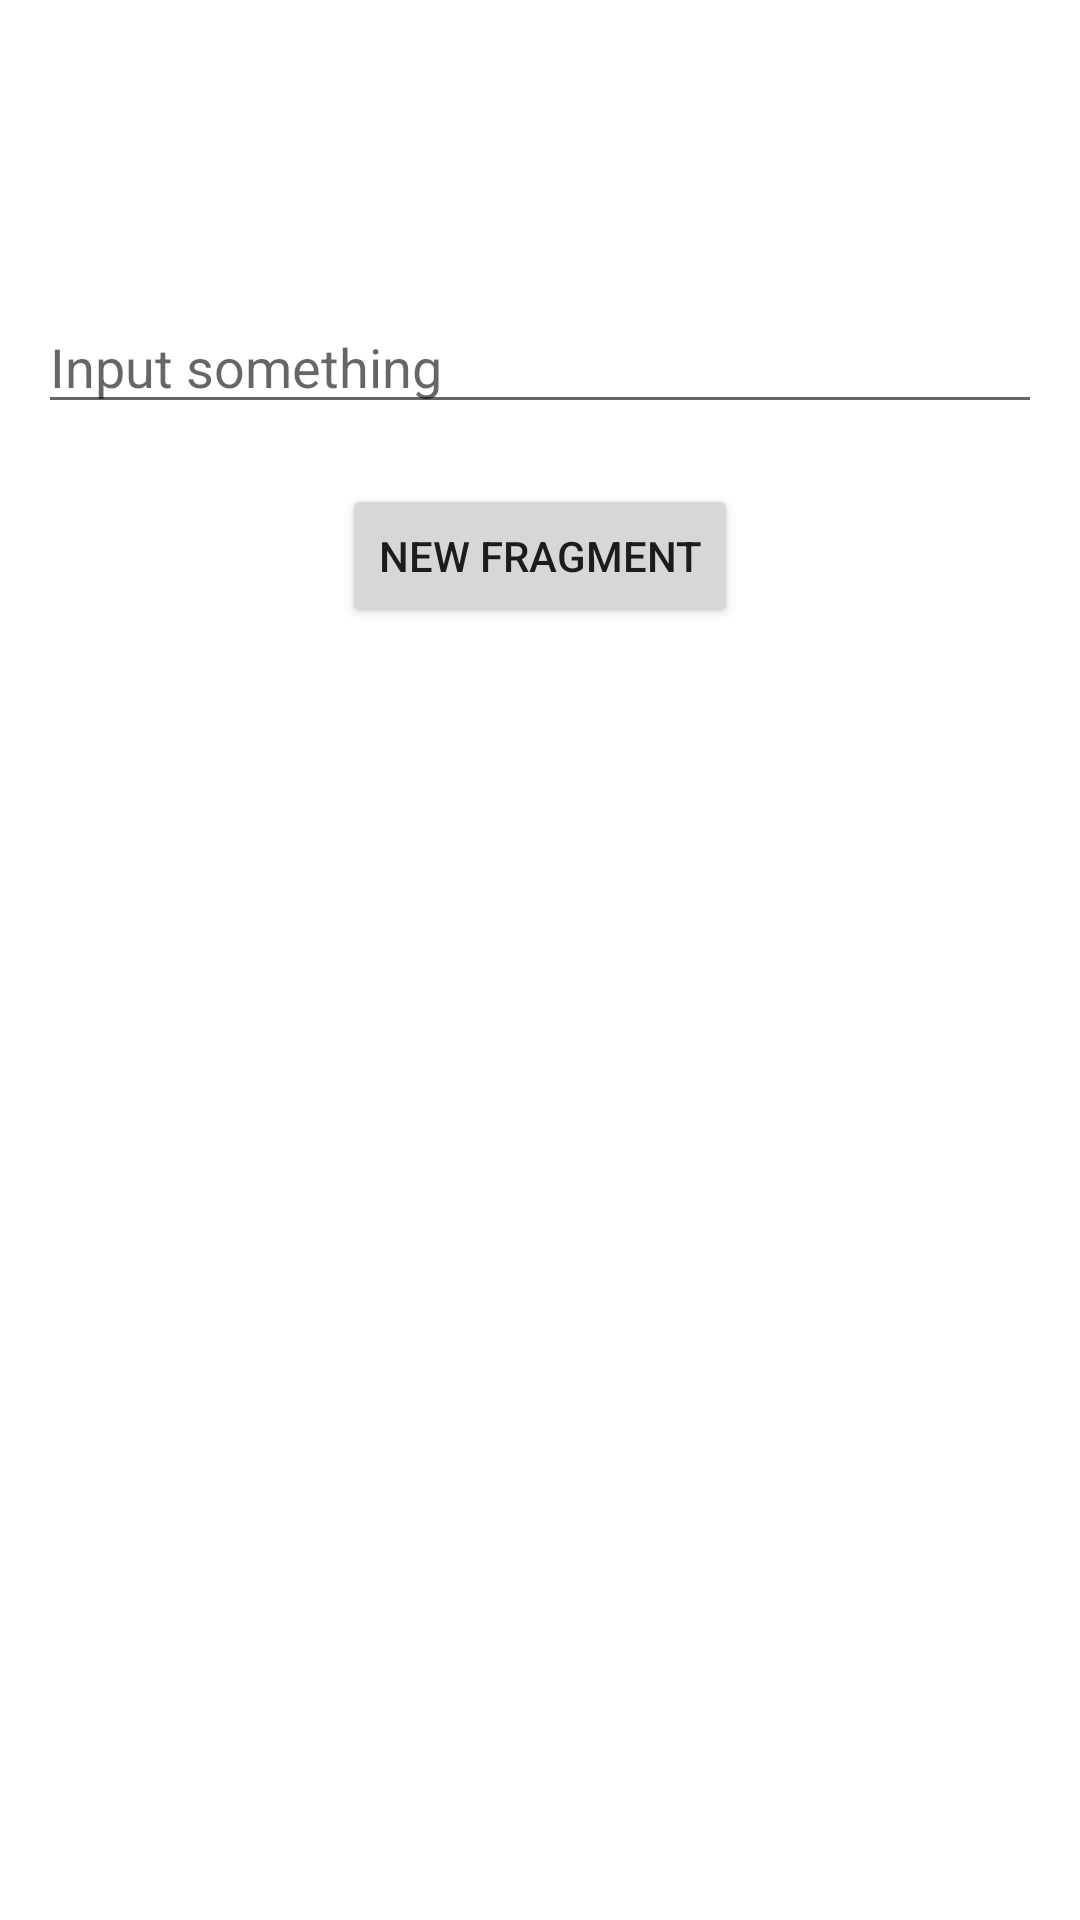

Android layout source for this screen:
<!-- AndroidManifest.xml: application theme Theme.DemoForAccessibilityBugs -->
<!-- res/layout/fragment_main.xml -->
<?xml version="1.0" encoding="utf-8"?>
<layout xmlns:android="http://schemas.android.com/apk/res/android"
    xmlns:app="http://schemas.android.com/apk/res-auto"
    xmlns:tools="http://schemas.android.com/tools">

    <data>

        <variable
            name="vm"
            type="com.valagroup.demoforaccessibilitybugs.MainViewModel" />
    </data>
    <androidx.coordinatorlayout.widget.CoordinatorLayout
        android:layout_width="match_parent"
        android:layout_height="match_parent">

        <androidx.constraintlayout.widget.ConstraintLayout
            android:layout_width="match_parent"
            android:layout_height="match_parent"
            android:background="?android:attr/windowBackground"
            android:fitsSystemWindows="true">

            <androidx.appcompat.widget.AppCompatImageButton
                android:id="@+id/close_button"
                android:layout_width="44dp"
                android:layout_height="44dp"
                app:layout_constraintTop_toTopOf="parent"
                app:layout_constraintStart_toStartOf="parent"
                android:layout_margin="12.5dp"
                android:background="@drawable/ic_baseline_close_24">
            </androidx.appcompat.widget.AppCompatImageButton>

            <TextView
                android:id="@+id/titleText"
                style="@android:style/TextAppearance.Material.Headline"
                android:layout_width="match_parent"
                android:layout_height="wrap_content"
                android:gravity="center"
                android:layout_marginTop="12.5dp"
                app:layout_constraintTop_toTopOf="parent"
                app:layout_constraintStart_toEndOf="@id/close_button"
                tools:text="Fragment 1">
            </TextView>

            <EditText
                android:id="@+id/edit_text"
                android:hint="Input something"
                android:layout_marginTop="100dp"
                android:layout_marginStart="12.5dp"
                android:layout_marginEnd="12.5dp"
                app:layout_constraintTop_toTopOf="parent"
                app:layout_constraintStart_toStartOf="parent"
                app:layout_constraintEnd_toEndOf="parent"
                android:layout_width="match_parent"
                android:layout_height="wrap_content">
            </EditText>

            <Button
                android:id="@+id/button"
                android:layout_marginTop="20dp"
                android:layout_width="wrap_content"
                android:layout_height="wrap_content"
                android:text="New fragment"
                app:layout_constraintTop_toBottomOf="@id/edit_text"
                app:layout_constraintStart_toStartOf="parent"
                app:layout_constraintEnd_toEndOf="parent" />
        </androidx.constraintlayout.widget.ConstraintLayout>

        <FrameLayout
            android:id="@+id/fragment_modal_container"
            android:layout_width="match_parent"
            android:layout_height="match_parent"
            tools:visibility="gone" />
    </androidx.coordinatorlayout.widget.CoordinatorLayout>
</layout>
<!-- resources referenced by this layout -->
<resources>
  <style name="Theme.DemoForAccessibilityBugs" parent="Theme.MaterialComponents.DayNight.DarkActionBar">
          
          <item name="colorPrimary">@color/purple_500</item>
          <item name="colorPrimaryVariant">@color/purple_700</item>
          <item name="colorOnPrimary">@color/white</item>
          
          <item name="colorSecondary">@color/teal_200</item>
          <item name="colorSecondaryVariant">@color/teal_700</item>
          <item name="colorOnSecondary">@color/black</item>
          
          <item name="android:statusBarColor" tools:targetApi="l">?attr/colorPrimaryVariant</item>
          
      </style>
  <!-- not gathered from this repository: default colours our renderer supplied (Android Studio template values) -->
  <color name="purple_500">#FF6200EE</color>
  <color name="purple_700">#FF3700B3</color>
  <color name="teal_200">#FF03DAC5</color>
  <color name="teal_700">#FF018786</color>
  <color name="black">#FF000000</color>
  <color name="white">#FFFFFFFF</color>
</resources>
